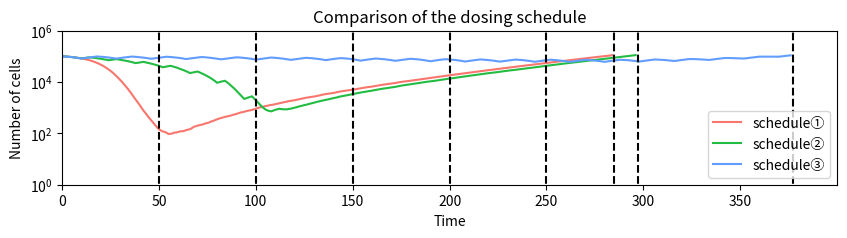

Write the Python code that produced this figure.
import numpy as np
import random
import math
import fractions
import matplotlib as mpl
import matplotlib.pyplot as plt
from matplotlib.colors import LinearSegmentedColormap
import matplotlib.animation as animation

num1 = [100694,99859,98729,97389,95997,94523,92692,90539,88481,86272,83697,80944,77790,74720,71307,67715,63981,60021,55929,51814,47473,43308,39178,35137,31080,27264,23729,20376,17239,14505,12068,9985,8181,6643,5377,4257,3392,2624,2076,1632,1291,1004,772,627,498,397,323,263,214,173,144,131,118,115,105,94,97,99,108,108,114,120,121,125,133,140,145,160,181,189,201,210,221,228,245,254,269,292,306,331,353,377,397,416,439,455,470,494,524,547,577,611,641,673,694,735,766,793,820,864,914,972,1021,1073,1104,1159,1201,1249,1290,1319,1373,1424,1496,1547,1623,1680,1738,1802,1849,1901,1962,2037,2135,2217,2303,2386,2456,2519,2602,2664,2731,2802,2935,3025,3159,3301,3388,3473,3575,3659,3761,3911,4032,4190,4342,4459,4562,4700,4805,4904,5040,5198,5364,5548,5725,5899,6070,6218,6357,6537,6656,6876,7075,7327,7534,7761,7984,8161,8317,8546,8728,8954,9200,9508,9806,10101,10388,10552,10779,11048,11287,11545,11871,12168,12507,12902,13214,13472,13771,14068,14380,14755,15121,15485,15976,16407,16791,17189,17522,17937,18367,18803,19216,19665,20203,20657,21181,21710,22077,22491,23052,23607,24266,24826,25393,25948,26613,27307,27858,28422,29074,29723,30375,31149,31718,32512,33306,34016,34642,35456,36114,36814,37615,38520,39344,40240,41205,41998,42901,43893,44745,45771,46722,47728,48700,49846,50984,51958,53039,54106,55293,56373,57538,58747,60052,61403,62724,64114,65485,66833,68181,69499,71049,72453,74008,75484,77108,78731,80458,82077,83570,85373,87197,88785,90681,92693,94666,96694,98525,100364,102267,104299,106313,108613,110865]
num2 = [100694,99718,98658,97240,95745,94123,92290,90145,88193,85786,83318,85392,87503,89526,91625,90137,88651,86869,84953,82855,80544,78223,75887,73419,70854,72683,74468,76355,78203,76083,73975,71910,69624,67366,65009,62578,60037,57313,54633,56293,57897,59635,61239,58977,56767,54529,52203,49931,47636,45259,42899,40362,37786,39134,40427,41786,42992,40977,38925,36947,34676,32537,30468,28485,26446,24466,22406,23240,24031,24901,25635,23754,22105,20355,18530,16858,15393,13753,12274,10841,9389,9877,10318,10804,11254,10040,8729,7465,6446,5477,4577,3830,3200,2657,2200,2333,2468,2634,2788,2323,1932,1613,1358,1139,972,855,784,747,721,769,828,863,910,887,870,865,864,894,920,952,1004,1043,1105,1151,1203,1264,1304,1374,1431,1499,1567,1651,1713,1793,1876,1943,2011,2075,2172,2265,2367,2445,2534,2674,2772,2860,2965,3050,3172,3298,3397,3519,3626,3771,3911,4026,4132,4246,4405,4491,4649,4791,4951,5114,5278,5408,5594,5697,5874,6035,6179,6345,6510,6717,6977,7237,7419,7652,7814,7956,8244,8425,8658,8907,9203,9418,9683,9910,10169,10383,10579,10840,11116,11364,11684,12019,12442,12744,13079,13366,13708,13939,14257,14601,15011,15434,15808,16212,16644,17049,17421,17826,18232,18673,19060,19565,20016,20604,21133,21677,22180,22619,23008,23451,24028,24622,25233,25898,26471,27129,27713,28345,28811,29406,30085,30834,31554,32260,33068,33771,34437,35106,35911,36647,37441,38236,39247,40154,41180,42032,42990,43863,44833,45731,46759,47694,48799,49963,51220,52386,53517,54659,55649,56782,57989,59215,60353,61590,62938,64424,65788,67201,68624,70056,71402,72814,74325,75744,77258,79034,80628,82512,84062,85742,87559,89428,91151,92869,94944,96866,98893,100864,102833,105168,107442,109542,111785]

num3 = [100694,99736,98556,97057,95691,93865,92076,89830,87528,85182,82303,84527,86624,88755,90797,92944,95017,97201,99228,98286,97115,95679,94210,92530,90619,88658,86574,84400,81951,84113,86267,88485,90452,92386,94334,96211,98235,97445,96161,94753,93138,91381,89538,87605,85395,83228,80648,82632,84649,86667,88747,90851,92764,94880,96908,95928,94605,93107,91582,89929,87997,86173,83911,81510,78845,80898,82843,84665,86517,88625,90611,92337,94360,93470,92128,90702,89070,87148,85280,83436,81367,79180,76630,78447,80423,82543,84620,86356,88122,90208,92079,91315,90097,88659,87128,85664,83931,81987,79698,77436,74760,76634,78622,80561,82547,84535,86482,88425,90135,89125,87902,86550,85078,83535,81706,79883,77986,75618,73183,74799,76790,78673,80596,82419,84136,86009,88024,87194,86115,84819,83394,81700,80026,78317,76134,73997,71636,73509,75325,77187,78963,80832,82324,84173,85909,84842,83615,82199,80924,79246,77328,75432,73116,70672,68245,70216,71985,73851,75755,77491,79236,80987,82634,81623,80562,79425,77976,76511,74958,73051,71317,69386,67366,69055,70771,72456,74135,75837,77521,79090,80846,79810,78645,77393,76107,74628,72779,70934,69047,66977,64666,66481,68240,70059,71683,73193,74788,76302,77912,76878,75928,74912,73671,72292,70689,69018,67163,65112,63044,64813,66541,68163,69729,71300,72831,74401,76072,75329,74149,73046,71849,70576,69208,67584,66064,64293,62552,64149,65628,67146,68603,70289,71783,73385,74991,74297,73512,72510,71318,69892,68456,67036,65305,63457,61560,63240,64724,66370,67984,69537,71150,72615,74102,73424,72552,71561,70325,69090,67754,66112,64540,62881,61054,62555,64119,65757,67500,69099,70714,72226,73709,73070,72157,71104,70004,68787,67632,66193,64741,63215,61436,63128,64664,66196,67768,69279,70828,72345,73944,73410,72853,71994,71145,69964,68931,67705,66412,64833,63223,64881,66427,67868,69508,71094,72643,74217,75844,75259,74502,73851,73106,72194,71064,69833,68813,67497,66052,67791,69500,71013,72579,74248,75850,77503,79080,78991,78789,78238,77646,77112,76187,75322,74424,73498,72693,74466,76247,77897,79579,81258,82875,84516,86424,86451,86291,86130,85585,85228,84807,84417,83797,83150,82358,84422,86315,88172,90010,91893,93744,95813,97705,97800,97946,98002,98068,98060,97964,97803,97614,97497,97283,99438,101605,103609,105723,107937,110198]

t1list = range(0, len(num1), 1)
t2list = range(0, len(num2), 1)
t3list = range(0, len(num3), 1)

fig = plt.figure(figsize=(10, 2))
ax1 = fig.add_subplot(1, 1, 1)

ax1.set_xlim([0, 400])
tick = range(0, 400, 50)
plt.xticks(tick)
ax1.set_yscale('log')
ax1.set_ylim([1,1000000])

plt.xlabel("Time")
plt.ylabel("Number of cells")

ax1.plot(t1list, num1, label="schedule①", color="#F8766D")
ax1.plot(t2list, num2, label="schedule②", color="#22BC42")
ax1.plot(t3list, num3, label="schedule③", color="#619CFF")

ax1.set_title('Comparison of the dosing schedule')
ax1.legend(loc='lower right')
plt.plot([50, 50],[0, 1000000],"black", linestyle='dashed')
plt.plot([100, 100],[0, 1000000],"black", linestyle='dashed')
plt.plot([150, 150],[0, 1000000],"black", linestyle='dashed')
plt.plot([200, 200],[0, 1000000],"black", linestyle='dashed')
plt.plot([250, 250],[0, 1000000],"black", linestyle='dashed')

plt.plot([len(num1), len(num1)],[0, 1000000],"black", linestyle='dashed')
plt.plot([len(num2), len(num2)],[0, 1000000],"black", linestyle='dashed')
plt.plot([len(num3), len(num3)],[0, 1000000],"black", linestyle='dashed')

pidpng = "../result/pngstore/wayyo.png"
plt.show()
